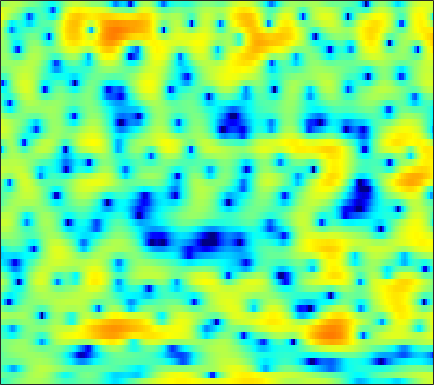

Source data for this figure (header and first rows):
-3.5276, -3.292, -2.8599, -2.372, -1.9704, -1.4345, -0.91052, -0.53495, -0.028333, 0.40282, 0.79742, 1.0731, 1.3842, 1.6103, 1.7356, 1.8524, 1.8917, 1.8696, 1.7616, 1.5532, 1.2863, 1.0335, 0.61585, 0.1274
-0.9299, -1.245, -1.634, -1.947, -2.095, -2.137, -1.984, -1.737, -1.254, -0.6629, -0.02646, 0.4415, 1.028, 1.537, 1.86, 2.188, 2.397, 2.472, 2.455, 2.296, 1.991, 1.665, 1.091, 0.3526
-2.49, -3.43, -4.959, -6.814, -8.386, -10.24, -10.5, -9.311, -7.008, -4.81, -2.958, -1.803, -0.5367, 0.4772, 1.092, 1.743, 2.224, 2.475, 2.688, 2.771, 2.733, 2.633, 2.418, 2.128
-1.362, -1.404, -1.456, -1.492, -1.486, -1.418, -1.261, -1.086, -0.7781, -0.4166, -0.0129, 0.2908, 0.6751, 1.02, 1.242, 1.479, 1.644, 1.716, 1.738, 1.679, 1.528, 1.356, 1.057, 0.6721
-1.54, -1.169, -0.7347, -0.3739, -0.1401, 0.1345, 0.3688, 0.5325, 0.7199, 0.8781, 1.007, 1.083, 1.159, 1.198, 1.205, 1.185, 1.129, 1.069, 0.9591, 0.8123, 0.6234, 0.4513, 0.1709, -0.1833
-1.022, -0.5639, -0.04761, 0.3663, 0.6233, 0.9041, 1.114, 1.229, 1.312, 1.328, 1.27, 1.167, 0.958, 0.6682, 0.4069, 0.02475, -0.3718, -0.6397, -0.9101, -1.043, -1.02, -0.9219, -0.7286, -0.5327
-0.5205, -0.2888, -0.02866, 0.1888, 0.3329, 0.5211, 0.71, 0.8667, 1.036, 1.129, 1.095, 0.9576, 0.5939, -0.05573, -0.7773, -2.138, -4.099, -6.079, -9.407, -11.39, -8.76, -6.114, -3.277, -1.214
-3.115, -3.336, -3.963, -4.88, -5.579, -6.058, -5.64, -4.774, -3.363, -2.063, -1.074, -0.5856, -0.2539, -0.2742, -0.5249, -1.139, -2.005, -2.768, -3.612, -3.831, -3.144, -2.194, -0.748, 0.6374
-3.687, -4.116, -5.266, -7.163, -9.068, -11.46, -10.66, -8.389, -5.505, -3.381, -1.871, -1.069, -0.3504, 0.05318, 0.1945, 0.2538, 0.2185, 0.1704, 0.1772, 0.2933, 0.5572, 0.8383, 1.291, 1.777
0.2551, 0.1458, -0.08897, -0.3711, -0.5497, -0.6616, -0.5783, -0.3939, -0.0365, 0.3371, 0.6246, 0.7573, 0.7621, 0.5802, 0.318, -0.1833, -0.7652, -1.22, -1.64, -1.724, -1.373, -0.905, -0.1607, 0.5639
2.312, 2.092, 1.823, 1.61, 1.492, 1.445, 1.451, 1.507, 1.575, 1.612, 1.534, 1.381, 0.9762, 0.2692, -0.5213, -2.05, -4.356, -6.96, -13.01, -24.18, -11.12, -6.841, -3.401, -1.264
0.1412, -0.6574, -1.616, -2.237, -2.397, -2.187, -1.667, -1.181, -0.5569, -0.02524, 0.3426, 0.4976, 0.5156, 0.3134, 0.01331, -0.5948, -1.338, -1.921, -2.545, -2.672, -2.186, -1.528, -0.5048, 0.4744
-4.002, -6.516, -11.4, -20.47, -19.98, -11.87, -7.799, -5.788, -3.881, -2.513, -1.496, -0.9139, -0.3293, 0.08595, 0.3128, 0.5185, 0.6339, 0.6916, 0.8014, 0.943, 1.148, 1.336, 1.611, 1.897
-2.137, -3.554, -5.333, -6.609, -7.011, -6.776, -6.032, -5.353, -4.383, -3.426, -2.495, -1.823, -0.9928, -0.2541, 0.2262, 0.7739, 1.202, 1.46, 1.702, 1.849, 1.917, 1.922, 1.895, 1.827
1.248, 0.2805, -1.036, -2.277, -3.177, -4.254, -5.15, -5.602, -5.739, -5.16, -4.022, -2.978, -1.55, -0.2435, 0.5989, 1.518, 2.206, 2.562, 2.819, 2.83, 2.609, 2.287, 1.698, 0.9718
3.021, 2.066, 0.6434, -1.025, -2.486, -4.865, -8.2, -11.97, -23.79, -16.05, -8.493, -5.223, -2.132, 0.1107, 1.421, 2.753, 3.666, 4.097, 4.358, 4.239, 3.695, 2.972, 1.476, -0.8012
0.5756, -0.2174, -1.43, -2.813, -3.913, -5.415, -6.749, -7.468, -7.8, -7.067, -5.505, -4.059, -2.124, -0.3615, 0.7717, 2.051, 3.02, 3.529, 3.927, 3.99, 3.697, 3.229, 2.254, 0.8842
-3.861, -4.582, -5.841, -7.489, -8.947, -10.96, -12.39, -12.41, -11.07, -9.034, -6.94, -5.476, -3.676, -2.087, -1.035, 0.1822, 1.187, 1.806, 2.459, 2.884, 3.109, 3.156, 3.074, 2.864
-7.069, -7.54, -8.555, -10.19, -11.94, -15.28, -19.3, -19.02, -14.75, -11.14, -8.509, -6.973, -5.311, -3.939, -3.015, -1.914, -0.8879, -0.1589, 0.7363, 1.536, 2.219, 2.641, 3.086, 3.401
-8.729, -8.068, -7.59, -7.506, -7.582, -7.804, -7.947, -7.863, -7.51, -7.019, -6.561, -6.301, -6.081, -5.917, -5.732, -5.154, -4.11, -3.096, -1.607, -0.149, 1.146, 1.968, 2.864, 3.542
-7.188, -5.813, -4.569, -3.804, -3.471, -3.241, -3.176, -3.251, -3.467, -3.891, -4.599, -5.412, -7.062, -9.819, -13.27, -19.72, -13.36, -8.65, -4.539, -1.703, 0.3464, 1.533, 2.738, 3.595
-2.029, -1.61, -1.118, -0.7713, -0.6278, -0.5725, -0.6809, -0.8708, -1.274, -1.846, -2.601, -3.3, -4.41, -5.607, -6.405, -6.768, -5.895, -4.636, -2.73, -0.9705, 0.4773, 1.357, 2.262, 2.873
0.9072, 0.9757, 1.015, 0.9766, 0.8891, 0.6696, 0.3286, 0.01288, -0.4839, -1.031, -1.583, -1.96, -2.365, -2.578, -2.59, -2.374, -1.899, -1.411, -0.6612, 0.08753, 0.7577, 1.159, 1.534, 1.692
2.605, 2.613, 2.525, 2.31, 2.055, 1.571, 0.9272, 0.3358, -0.5673, -1.55, -2.479, -3.023, -3.375, -3.24, -2.842, -2.089, -1.242, -0.6202, 0.1214, 0.7221, 1.147, 1.331, 1.37, 1.161
3.396, 3.482, 3.458, 3.247, 2.946, 2.324, 1.4, 0.4666, -1.194, -3.484, -6.713, -9.879, -12.79, -9.507, -6.564, -3.649, -1.626, -0.505, 0.5854, 1.307, 1.708, 1.815, 1.711, 1.317
2.178, 2.492, 2.743, 2.783, 2.661, 2.275, 1.599, 0.8764, -0.4167, -2.109, -4.162, -5.675, -6.636, -5.639, -4.211, -2.356, -0.873, -0.03282, 0.7595, 1.231, 1.416, 1.393, 1.167, 0.7354
-0.3738, 0.3115, 1.001, 1.454, 1.651, 1.73, 1.627, 1.44, 1.075, 0.6178, 0.1756, -0.08347, -0.2587, -0.2034, -0.04435, 0.2431, 0.5151, 0.6536, 0.7129, 0.5952, 0.3039, -0.01887, -0.5612, -1.176
-2.187, -1.259, -0.2935, 0.4329, 0.8551, 1.294, 1.616, 1.794, 1.958, 2.049, 2.083, 2.082, 2.051, 1.995, 1.92, 1.762, 1.508, 1.237, 0.7381, 0.05047, -0.851, -1.683, -2.999, -4.476
-2.369, -1.83, -1.253, -0.7283, -0.3095, 0.3084, 0.9715, 1.465, 2.063, 2.563, 2.913, 3.075, 3.159, 3.088, 2.936, 2.611, 2.137, 1.675, 0.8932, -0.1009, -1.399, -2.632, -4.763, -7.813
-2.071, -2.651, -3.662, -4.477, -4.428, -3.213, -1.368, -0.04616, 1.426, 2.5, 3.203, 3.508, 3.65, 3.521, 3.282, 2.797, 2.169, 1.617, 0.8131, -0.0626, -1.025, -1.819, -3.003, -4.293
-0.4739, -2.046, -5.39, -11.56, -15.18, -7.415, -2.592, -0.2785, 1.791, 3.071, 3.779, 3.994, 3.905, 3.441, 2.867, 1.849, 0.6546, -0.2309, -1.199, -1.788, -1.975, -1.996, -2.009, -2.057
2.612, 1.996, 1.172, 0.5787, 0.4923, 0.9289, 1.776, 2.448, 3.198, 3.672, 3.801, 3.648, 3.075, 2.032, 0.8693, -1.297, -4.461, -7.74, -12.64, -11.31, -7.561, -5.677, -4.118, -3.319
3.308, 3.129, 2.931, 2.819, 2.803, 2.864, 2.979, 3.069, 3.134, 3.072, 2.826, 2.485, 1.77, 0.725, -0.3086, -2.103, -4.356, -6.207, -8.118, -8.185, -6.9, -5.941, -5.072, -4.769
2.384, 2.351, 2.372, 2.46, 2.532, 2.6, 2.611, 2.576, 2.471, 2.287, 2.013, 1.751, 1.323, 0.7784, 0.3143, -0.3775, -1.101, -1.609, -2.17, -2.544, -2.802, -2.962, -3.282, -3.818
-0.2622, -0.02555, 0.5776, 1.199, 1.563, 1.854, 1.914, 1.817, 1.55, 1.222, 0.9386, 0.8034, 0.7552, 0.8073, 0.8575, 0.9348, 0.9625, 0.9344, 0.8367, 0.6669, 0.3773, 0.05926, -0.5391, -1.374
-11.5, -6.078, -1.944, 0.2285, 1.108, 1.56, 1.332, 0.7713, -0.4239, -1.894, -3.046, -3.192, -2.355, -0.9788, 0.01288, 1.112, 1.946, 2.409, 2.83, 3.028, 3.022, 2.853, 2.406, 1.649
-0.991, -0.4983, 0.5241, 1.32, 1.576, 1.365, 0.4539, -0.7536, -3.275, -7.567, -16.05, -17.68, -9.009, -4.891, -2.949, -1.169, 0.1091, 0.8701, 1.687, 2.305, 2.726, 2.904, 2.92, 2.654
3.149, 2.929, 2.684, 2.387, 2.061, 1.424, 0.495, -0.3948, -1.812, -3.35, -4.63, -5.223, -5.482, -5.378, -5.239, -4.981, -4.479, -3.837, -2.676, -1.392, -0.2578, 0.4382, 1.098, 1.467
4.223, 3.92, 3.491, 3.006, 2.598, 1.983, 1.274, 0.6654, -0.2424, -1.229, -2.317, -3.216, -4.635, -6.504, -8.464, -12.32, -16.66, -14.21, -8.853, -5.211, -2.745, -1.424, -0.1735, 0.6211
3.848, 3.502, 3.023, 2.553, 2.21, 1.758, 1.31, 0.9492, 0.4241, -0.196, -0.9658, -1.668, -2.846, -4.336, -5.652, -7.507, -8.515, -7.96, -5.962, -3.812, -2.028, -0.9916, 0.04467, 0.7134
1.983, 1.425, 0.708, 0.1346, -0.1489, -0.313, -0.2804, -0.1736, -0.03822, 0.01413, -0.04703, -0.1905, -0.4803, -0.8648, -1.157, -1.448, -1.526, -1.391, -0.993, -0.4311, 0.1623, 0.5588, 0.9907, 1.261
-1.003, -2.298, -4.248, -6.01, -6.559, -5.774, -4.107, -2.852, -1.453, -0.4053, 0.3222, 0.6888, 0.9935, 1.127, 1.146, 1.13, 1.106, 1.106, 1.136, 1.211, 1.317, 1.412, 1.508, 1.545
-2.87, -4.763, -8.296, -14.14, -18.3, -11.67, -6.611, -4.127, -1.784, -0.153, 0.9538, 1.527, 1.995, 2.206, 2.223, 2.086, 1.825, 1.575, 1.241, 0.9554, 0.7798, 0.7393, 0.7799, 0.8807
-2.58, -3.47, -4.362, -4.745, -4.548, -3.583, -2.145, -0.9799, 0.4488, 1.609, 2.447, 2.86, 3.126, 3.068, 2.824, 2.227, 1.332, 0.4954, -0.7548, -1.931, -2.639, -2.699, -2.192, -1.393
-5.743, -6.226, -5.435, -3.807, -2.512, -0.8882, 0.5754, 1.528, 2.617, 3.446, 4.002, 4.215, 4.223, 3.869, 3.339, 2.249, 0.6096, -1.09, -4.319, -9.565, -18.97, -14.57, -8.003, -4.673
-14.42, -17.11, -9.531, -4.961, -2.664, -0.4359, 1.204, 2.171, 3.157, 3.845, 4.251, 4.37, 4.267, 3.859, 3.333, 2.314, 0.9018, -0.4296, -2.519, -4.696, -6.208, -6.413, -5.631, -4.583
-3.298, -3.316, -2.728, -1.649, -0.7462, 0.408, 1.417, 2.059, 2.737, 3.224, 3.506, 3.585, 3.498, 3.198, 2.831, 2.139, 1.242, 0.4607, -0.6826, -1.843, -2.913, -3.6, -4.373, -4.959
-0.1846, -0.09613, 0.1233, 0.454, 0.7441, 1.164, 1.591, 1.883, 2.248, 2.554, 2.777, 2.872, 2.893, 2.754, 2.537, 2.098, 1.482, 0.8988, -0.03276, -1.151, -2.466, -3.607, -5.41, -7.545
1.068, 1.118, 1.145, 1.099, 1.038, 0.9565, 0.9223, 0.962, 1.135, 1.42, 1.774, 2.04, 2.333, 2.488, 2.491, 2.336, 1.967, 1.55, 0.8029, -0.197, -1.492, -2.715, -4.804, -7.69
1.364, 1.301, 0.9868, 0.3733, -0.2467, -1.216, -2.182, -2.646, -2.64, -1.906, -0.7672, 0.09048, 1.059, 1.776, 2.125, 2.345, 2.28, 2.078, 1.602, 0.9344, 0.1096, -0.5831, -1.557, -2.506
1.092, 0.9244, 0.2099, -1.014, -2.369, -4.971, -9.2, -14.81, -17.59, -9.069, -4.705, -2.615, -0.6781, 0.571, 1.18, 1.61, 1.704, 1.569, 1.167, 0.6149, 0.004845, -0.3832, -0.7077, -0.7186
1.403, 1.002, 0.1048, -1.123, -2.279, -3.991, -5.784, -6.776, -6.873, -5.528, -3.697, -2.416, -1.036, -0.07683, 0.3735, 0.641, 0.5394, 0.1957, -0.5902, -1.782, -3.284, -4.4, -5.057, -4.114
2.122, 1.163, -0.3022, -1.929, -3.001, -4.098, -4.529, -4.479, -4.041, -3.324, -2.548, -1.972, -1.318, -0.7866, -0.5394, -0.4223, -0.6573, -1.078, -2.087, -3.887, -6.862, -10.64, -18.9, -10.7
2.603, 0.9005, -2.065, -6.151, -10.08, -13.34, -9.937, -7.553, -5.513, -4.327, -3.684, -3.418, -3.168, -2.93, -2.683, -2.344, -2.099, -2.038, -2.232, -2.67, -3.243, -3.564, -3.549, -2.652
4.213, 2.627, 0.08876, -2.975, -5.251, -6.962, -6.266, -5.364, -4.578, -4.553, -5.236, -6.206, -7.759, -8.577, -7.915, -6.087, -4.322, -3.374, -2.562, -2.122, -1.989, -1.956, -1.784, -1.367
5.694, 4.835, 3.611, 2.396, 1.574, 0.6637, -0.05704, -0.5699, -1.375, -2.587, -4.532, -6.721, -11.25, -16.03, -12.63, -7.845, -5.068, -3.807, -2.871, -2.664, -3.026, -3.647, -4.831, -6.094
4.437, 4.18, 3.805, 3.421, 3.087, 2.634, 2.108, 1.666, 0.9531, 0.07674, -0.9662, -1.79, -2.767, -3.344, -3.409, -3.134, -2.735, -2.556, -2.61, -3.11, -4.123, -5.359, -7.958, -12.36
0.8554, 1.298, 1.829, 2.211, 2.401, 2.517, 2.495, 2.387, 2.126, 1.751, 1.303, 0.9314, 0.4366, -0.002345, -0.3125, -0.6927, -1.081, -1.415, -1.97, -2.639, -3.46, -4.146, -5.025, -5.618
